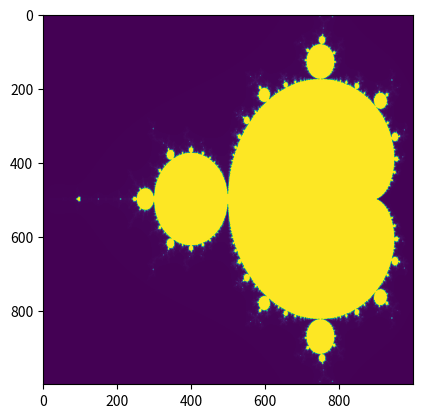

Python code for this plot:
from numpy import ogrid, zeros, conj


class MandelbrotNumpy:

    def __init__(self, xmin, xmax, ymin, ymax, Nx, Ny, max_escape_time=1000, divergence_criteria=2):
        self.xmin = xmin; self.xmax = xmax; self.Nx = Nx
        self.ymin = ymin; self.ymax = ymax; self.Ny = Ny
        self.max_escape_time = max_escape_time
        self.divergence_criteria = divergence_criteria

    def __call__(self):
        c_complex, c_real = ogrid[self.ymin:self.ymax:self.Ny*1j, self.xmin:self.xmax:self.Nx*1j]
        c = c_real + 1j*c_complex
        z = zeros(c.shape, dtype=complex)
        divergence_steps = zeros(z.shape, dtype=int)
        for i in range(self.max_escape_time):
            indices = z*conj(z) <= self.divergence_criteria**2 # Creating mask
            z[indices] = z[indices]**2 + c[indices]
            divergence_steps[indices] += 1
        return divergence_steps


if __name__ == '__main__':
    from matplotlib.pylab import imshow, show, savefig
    mv = MandelbrotNumpy(-2, 0.5, -1, 1, 1000, 1000)
    imshow(mv())
    show()
